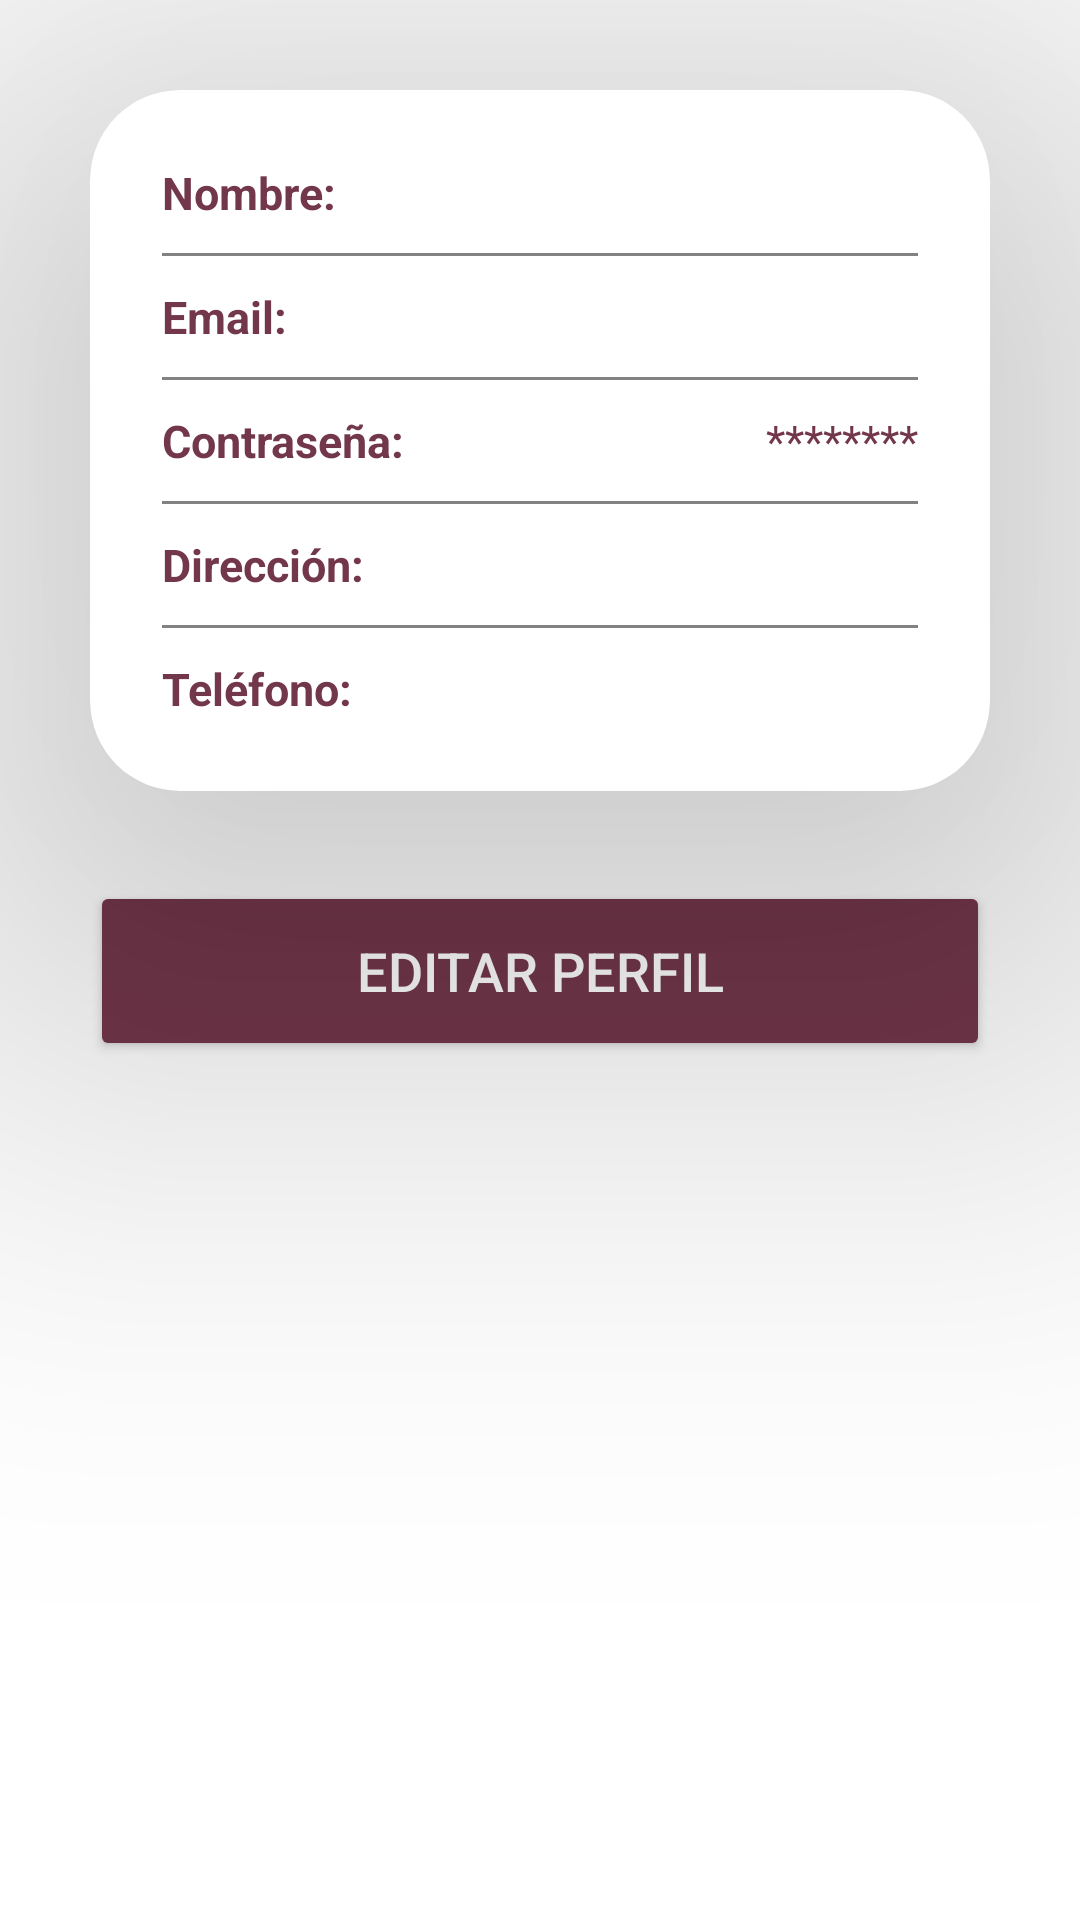

Here is an Android app screen rendered from its layout file. Give the layout XML and the strings, colors and styles it references.
<!-- AndroidManifest.xml: application theme Theme.MiRuta -->
<!-- res/layout/activity_profile_preview.xml -->
<?xml version="1.0" encoding="utf-8"?>
<LinearLayout
    xmlns:android="http://schemas.android.com/apk/res/android"
    xmlns:app="http://schemas.android.com/apk/res-auto"
    xmlns:tools="http://schemas.android.com/tools"
    android:layout_width="match_parent"
    android:layout_height="match_parent"
    android:orientation="vertical">

    
    <androidx.cardview.widget.CardView
        android:id="@+id/profile_preview"
        android:layout_width="match_parent"
        android:layout_height="wrap_content"
        android:layout_margin="30dp"
        app:cardCornerRadius="30dp"
        app:cardElevation="100dp"
        android:background="@drawable/custom_edittext">

        <LinearLayout
            android:layout_width="match_parent"
            android:layout_height="wrap_content"
            android:orientation="vertical"
            android:layout_gravity="center_horizontal"
            android:padding="24dp">

            <LinearLayout
                android:layout_width="match_parent"
                android:layout_height="wrap_content"
                android:orientation="horizontal">
                <TextView
                    android:id="@+id/name_txt_pre"
                    android:layout_width="0dp"
                    android:layout_height="wrap_content"
                    android:layout_weight="1"
                    android:text="Nombre:"
                    android:textSize="15sp"
                    android:textStyle="bold"
                    android:textColor="@color/purple" />
                <TextView
                    android:id="@+id/name_profile_pre"
                    android:layout_width="wrap_content"
                    android:layout_height="wrap_content"
                    android:text=""
                    android:textSize="15sp"
                    android:textColor="@color/purple"/>
            </LinearLayout>

            <View
                android:layout_width="match_parent"
                android:layout_height="1dp"
                android:layout_marginTop="10dp"
                android:layout_marginBottom="10dp"
                android:background="@color/menu_color_item"/>

            <LinearLayout
                android:layout_width="match_parent"
                android:layout_height="wrap_content"
                android:orientation="horizontal">
                <TextView
                    android:id="@+id/email_txt_pre"
                    android:layout_width="0dp"
                    android:layout_height="wrap_content"
                    android:layout_weight="1"
                    android:text="Email:"
                    android:textSize="15sp"
                    android:textStyle="bold"
                    android:textColor="@color/purple" />
                <TextView
                    android:id="@+id/email_profile_pre"
                    android:layout_width="wrap_content"
                    android:layout_height="wrap_content"
                    android:text=""
                    android:textSize="15sp"
                    android:textColor="@color/purple"/>
            </LinearLayout>

            <View
                android:layout_width="match_parent"
                android:layout_height="1dp"
                android:layout_marginTop="10dp"
                android:layout_marginBottom="10dp"
                android:background="@color/menu_color_item"/>

            <LinearLayout
                android:layout_width="match_parent"
                android:layout_height="wrap_content"
                android:orientation="horizontal">
                <TextView
                    android:id="@+id/password_txt_pre"
                    android:layout_width="0dp"
                    android:layout_height="wrap_content"
                    android:layout_weight="1"
                    android:text="Contraseña:"
                    android:textSize="15sp"
                    android:textStyle="bold"
                    android:textColor="@color/purple" />
                <TextView
                    android:id="@+id/password_profile_pre"
                    android:layout_width="wrap_content"
                    android:layout_height="wrap_content"
                    android:text="********"
                    android:textSize="15sp"
                    android:textColor="@color/purple"/>
            </LinearLayout>

            <View
                android:layout_width="match_parent"
                android:layout_height="1dp"
                android:layout_marginTop="10dp"
                android:layout_marginBottom="10dp"
                android:background="@color/menu_color_item"/>

            <LinearLayout
                android:layout_width="match_parent"
                android:layout_height="wrap_content"
                android:orientation="horizontal">
                <TextView
                    android:id="@+id/direction_txt_pre"
                    android:layout_width="0dp"
                    android:layout_height="wrap_content"
                    android:layout_weight="1"
                    android:text="Dirección:"
                    android:textSize="15sp"
                    android:textStyle="bold"
                    android:textColor="@color/purple" />
                <TextView
                    android:id="@+id/direction_profile_pre"
                    android:layout_width="wrap_content"
                    android:layout_height="wrap_content"
                    android:text=""
                    android:textSize="15sp"
                    android:textColor="@color/purple"/>
            </LinearLayout>

            <View
                android:layout_width="match_parent"
                android:layout_height="1dp"
                android:layout_marginTop="10dp"
                android:layout_marginBottom="10dp"
                android:background="@color/menu_color_item"/>

            <LinearLayout
                android:layout_width="match_parent"
                android:layout_height="wrap_content"
                android:orientation="horizontal">
                <TextView
                    android:id="@+id/phone_txt_pre"
                    android:layout_width="0dp"
                    android:layout_height="wrap_content"
                    android:layout_weight="1"
                    android:text="Teléfono:"
                    android:textSize="15sp"
                    android:textStyle="bold"
                    android:textColor="@color/purple" />
                <TextView
                    android:id="@+id/phone_profile_pre"
                    android:layout_width="wrap_content"
                    android:layout_height="wrap_content"
                    android:text=""
                    android:textSize="15sp"
                    android:textColor="@color/purple"/>
            </LinearLayout>


        </LinearLayout>
    </androidx.cardview.widget.CardView>

    <Button
        android:id="@+id/changeProfile"
        android:layout_width="match_parent"
        android:layout_height="60dp"
        android:text="Editar Perfil"
        android:textSize="18sp"
        android:textColor="@color/white"
        android:backgroundTint="@color/purple"
        app:cornerRadius = "20dp"
        android:layout_marginLeft="30dp"
        android:layout_marginRight="30dp"/>

</LinearLayout>
<!-- resources referenced by this layout -->
<resources>
  <color name="menu_color_item">#828282</color>
  <color name="purple">#73374B</color>
  <color name="white">#FFFFFFFF</color>
  <!-- drawable custom_edittext (drawable) -->
  <?xml version="1.0" encoding="utf-8"?>
  <shape xmlns:android="http://schemas.android.com/apk/res/android"
      android:shape="rectangle">
  
      <stroke
          android:width="3dp"
          android:color="@color/lavender"/>
      <corners
          android:radius="20dp"/>
  </shape>
  <style name="Theme.MiRuta" parent="Theme.MaterialComponents.DayNight.NoActionBar">
          <item name="colorPrimary">@color/lavender</item>
          <item name="colorPrimaryVariant">@color/purple_700</item>
          <item name="colorOnPrimary">@color/white</item>
          <item name="colorSecondary">@color/teal_200</item>
          <item name="colorSecondaryVariant">@color/teal_700</item>
          <item name="colorOnSecondary">@color/black</item>
          <item name="android:statusBarColor">@color/lavender</item>
      </style>
  <color name="lavender">#73374B</color>
  <color name="purple_700">#FF3700B3</color>
  <color name="teal_200">#FF03DAC5</color>
  <color name="teal_700">#FF018786</color>
  <color name="black">#FF000000</color>
</resources>
